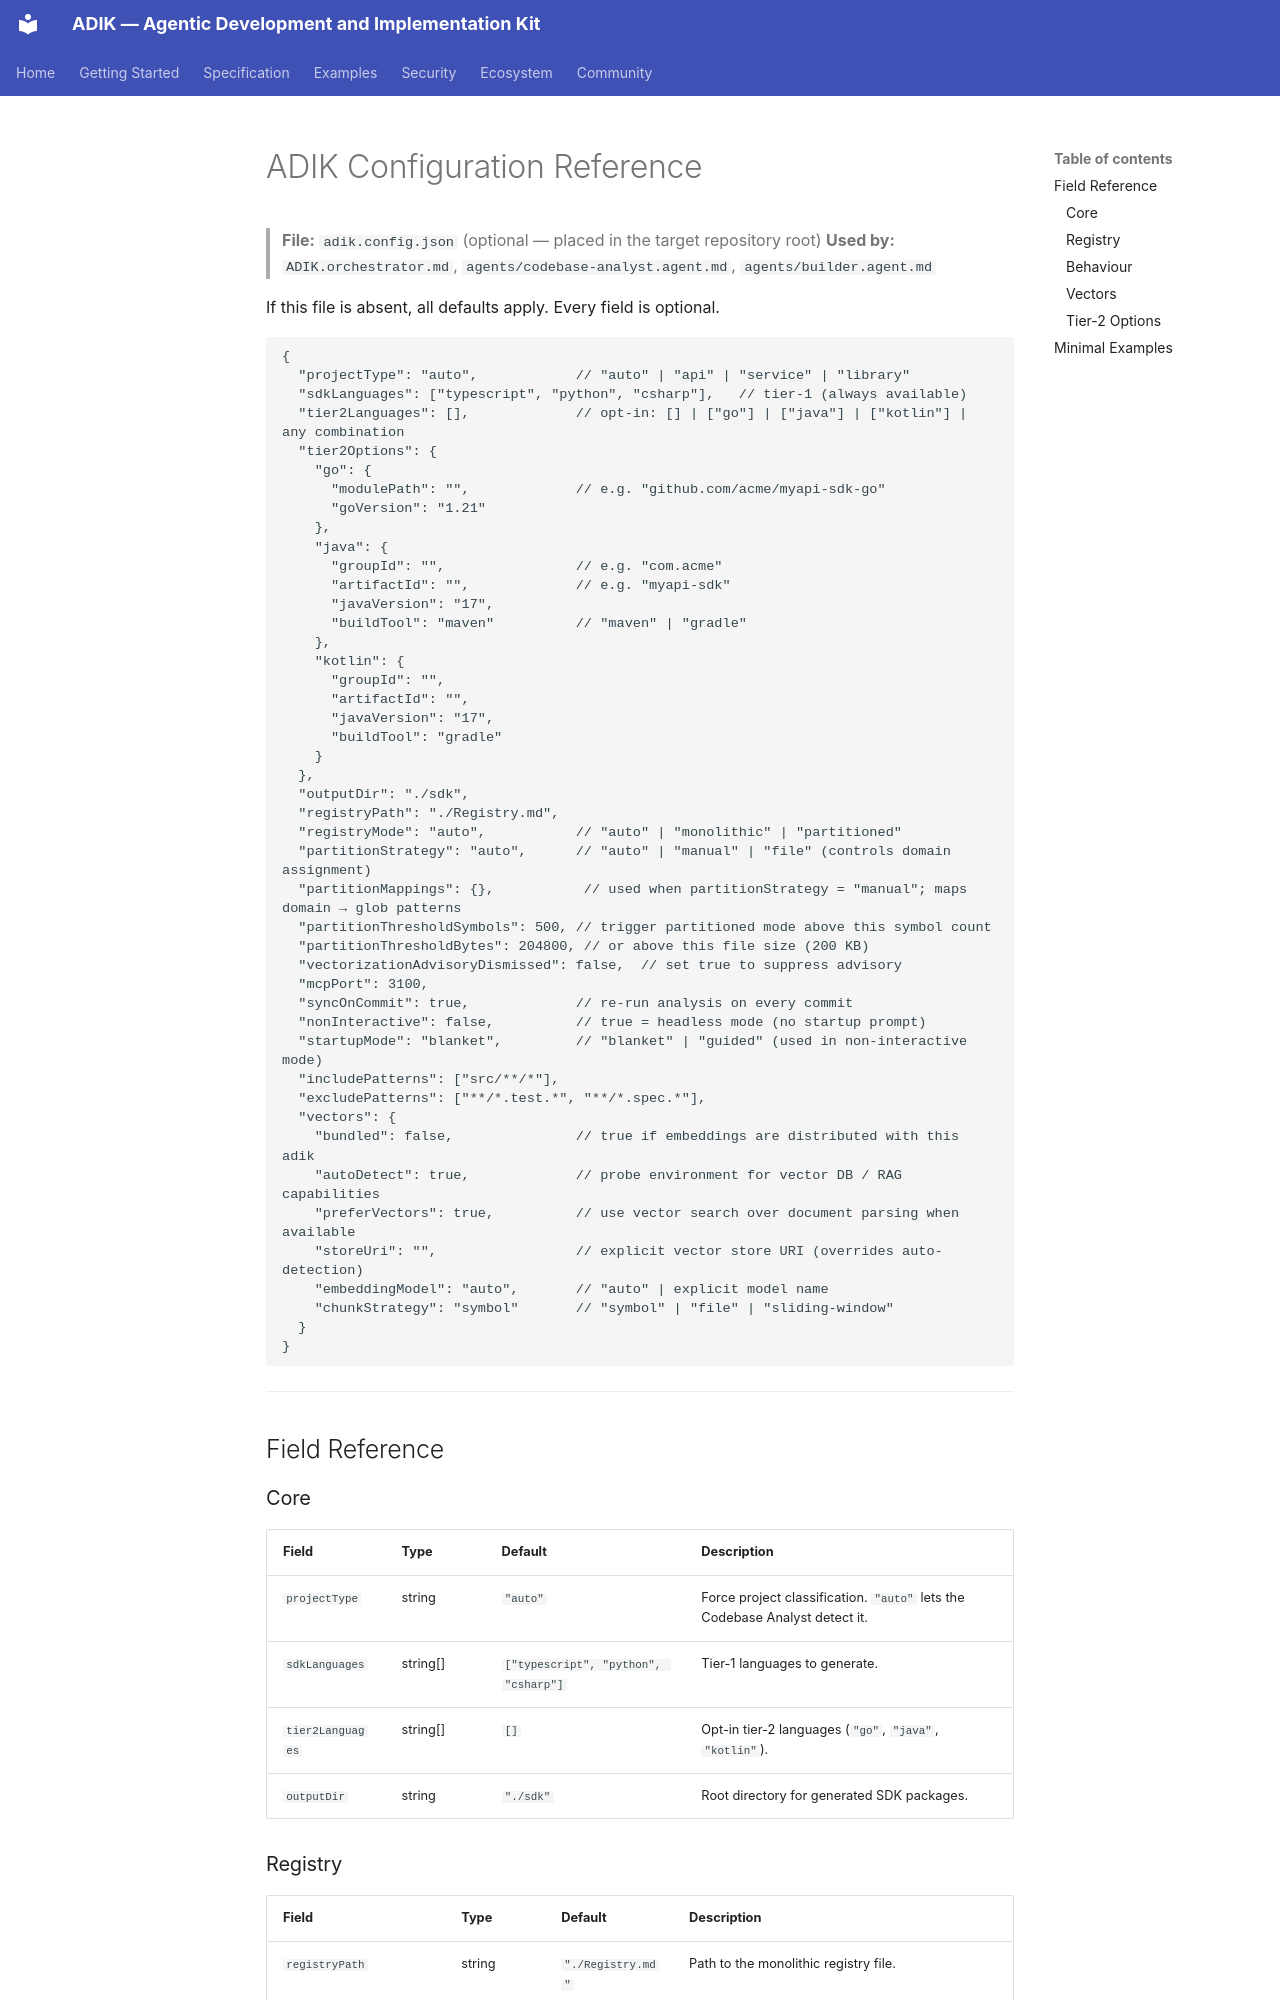

repository: mateors1/adik.md-agentic-development-and-implementation-kit-Framework · page: configuration/index.html · generator: mkdocs

# ADIK Configuration Reference

> **File:** `adik.config.json` (optional — placed in the target repository root)
> **Used by:** `ADIK.orchestrator.md`, `agents/codebase-analyst.agent.md`, `agents/builder.agent.md`

If this file is absent, all defaults apply. Every field is optional.

```jsonc
{
  "projectType": "auto",            // "auto" | "api" | "service" | "library"
  "sdkLanguages": ["typescript", "python", "csharp"],   // tier-1 (always available)
  "tier2Languages": [],             // opt-in: [] | ["go"] | ["java"] | ["kotlin"] | any combination
  "tier2Options": {
    "go": {
      "modulePath": "",             // e.g. "github.com/acme/myapi-sdk-go"
      "goVersion": "1.21"
    },
    "java": {
      "groupId": "",                // e.g. "com.acme"
      "artifactId": "",             // e.g. "myapi-sdk"
      "javaVersion": "17",
      "buildTool": "maven"          // "maven" | "gradle"
    },
    "kotlin": {
      "groupId": "",
      "artifactId": "",
      "javaVersion": "17",
      "buildTool": "gradle"
    }
  },
  "outputDir": "./sdk",
  "registryPath": "./Registry.md",
  "registryMode": "auto",           // "auto" | "monolithic" | "partitioned"
  "partitionStrategy": "auto",      // "auto" | "manual" | "file" (controls domain assignment)
  "partitionMappings": {},           // used when partitionStrategy = "manual"; maps domain → glob patterns
  "partitionThresholdSymbols": 500, // trigger partitioned mode above this symbol count
  "partitionThresholdBytes": 204800, // or above this file size (200 KB)
  "vectorizationAdvisoryDismissed": false,  // set true to suppress advisory
  "mcpPort": 3100,
  "syncOnCommit": true,             // re-run analysis on every commit
  "nonInteractive": false,          // true = headless mode (no startup prompt)
  "startupMode": "blanket",         // "blanket" | "guided" (used in non-interactive mode)
  "includePatterns": ["src/**/*"],
  "excludePatterns": ["**/*.test.*", "**/*.spec.*"],
  "vectors": {
    "bundled": false,               // true if embeddings are distributed with this adik
    "autoDetect": true,             // probe environment for vector DB / RAG capabilities
    "preferVectors": true,          // use vector search over document parsing when available
    "storeUri": "",                 // explicit vector store URI (overrides auto-detection)
    "embeddingModel": "auto",       // "auto" | explicit model name
    "chunkStrategy": "symbol"       // "symbol" | "file" | "sliding-window"
  }
}
```

---

## Field Reference
